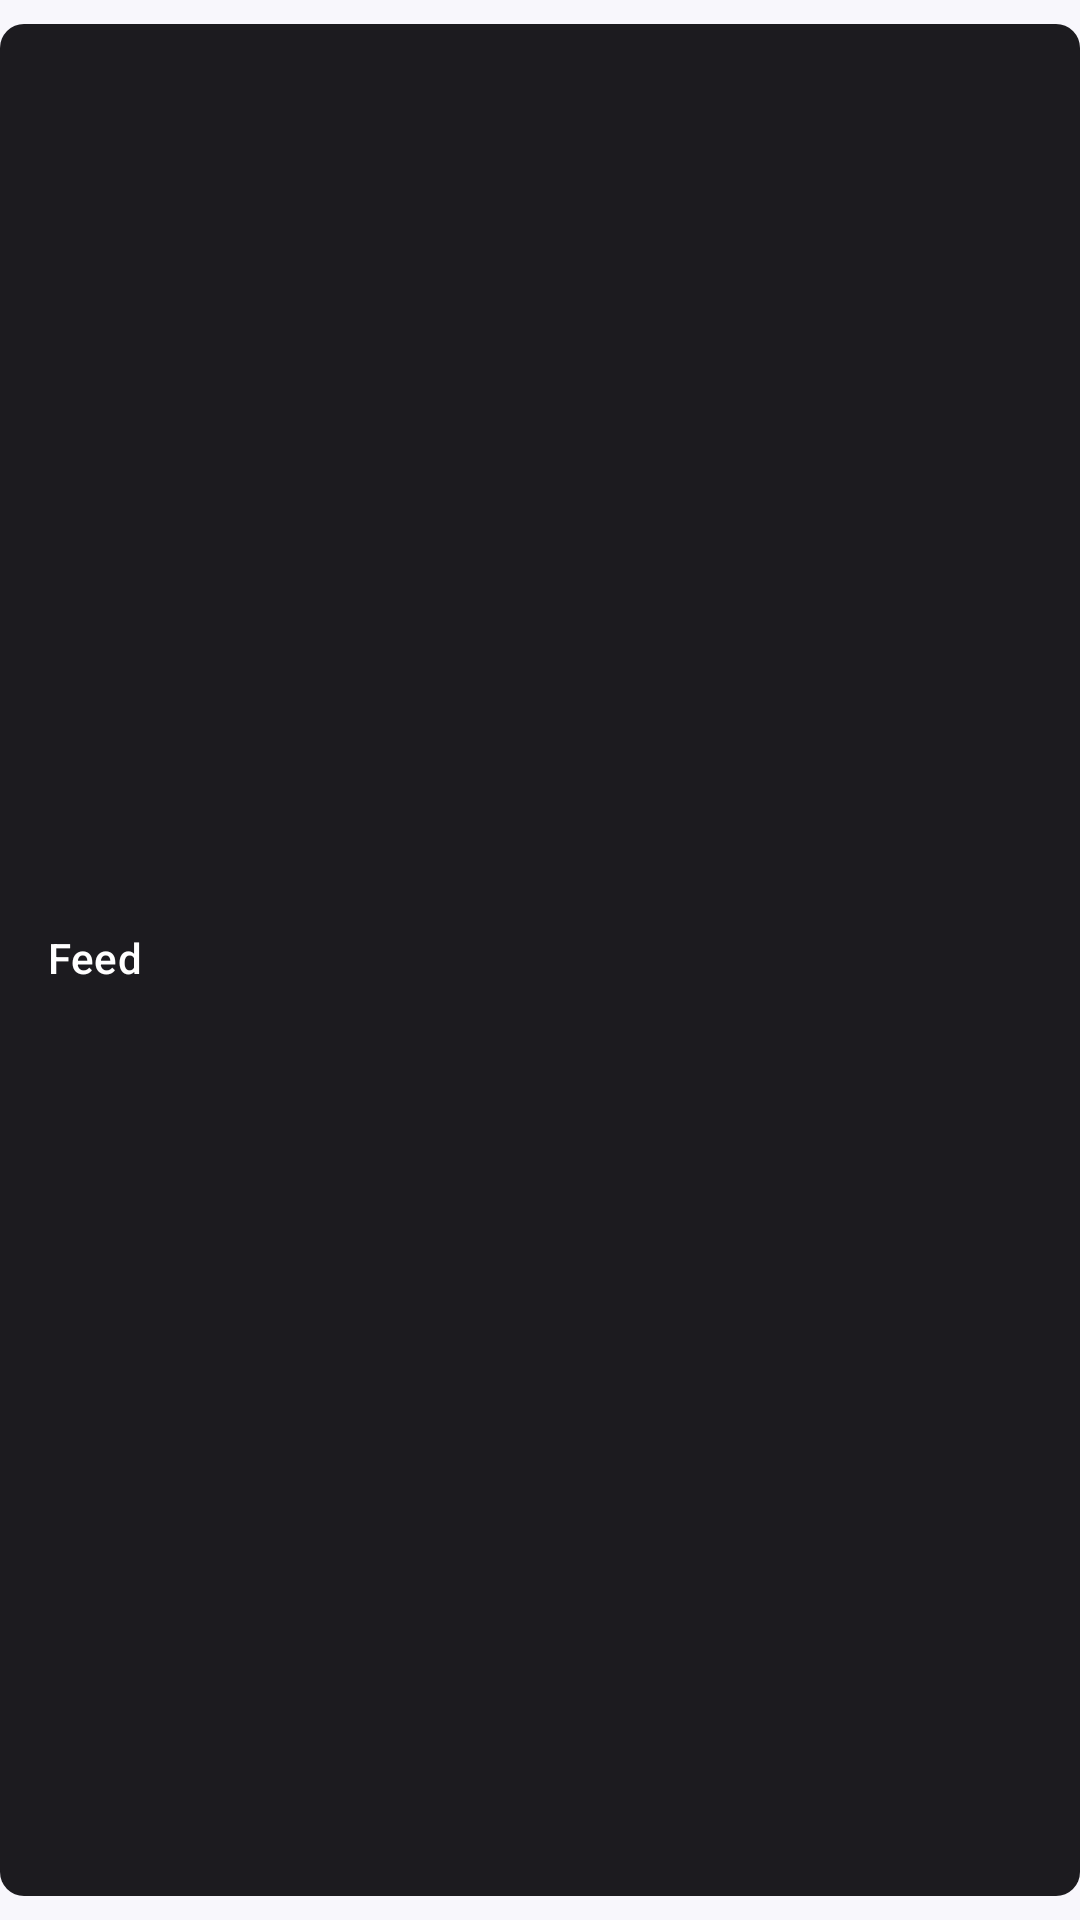

Layout XML and referenced resources for this Android screen:
<!-- AndroidManifest.xml: application theme Theme.TripLens -->
<!-- res/layout/action_feed.xml -->
<?xml version="1.0" encoding="utf-8"?>
<com.google.android.material.chip.Chip
    xmlns:android="http://schemas.android.com/apk/res/android"
    xmlns:app="http://schemas.android.com/apk/res-auto"
    android:id="@+id/chipFeed"
    style="@style/Widget.Material3.Chip.Assist"
    android:layout_width="wrap_content"
    android:layout_height="wrap_content"
    android:layout_marginEnd="8dp"
    android:text="Feed"
    android:textColor="@color/white"
    android:clickable="true"
    android:focusable="true"
    app:chipIcon="@drawable/ic_home"
    app:chipIconTint="@color/white"
    app:chipBackgroundColor="@color/neutral_dark"
    app:chipStrokeWidth="0dp" />
<!-- resources referenced by this layout -->
<resources>
  <color name="neutral_dark">#1C1B1F</color>
  <color name="white">#FFFFFFFF</color>
  <style name="Theme.TripLens" parent="Base.Theme.TripLens" />
  <style name="Base.Theme.TripLens" parent="Theme.Material3.DayNight.NoActionBar">
          
          <item name="colorPrimary">@color/primary_purple</item>
          <item name="colorSecondary">@color/primary_purple</item>
          <item name="colorTertiary">@color/primary_purple</item>
          <item name="android:windowBackground">@color/background_light</item>
      </style>
  <color name="primary_purple">#7C4DFF</color>
  <color name="background_light">#F8F7FC</color>
</resources>
